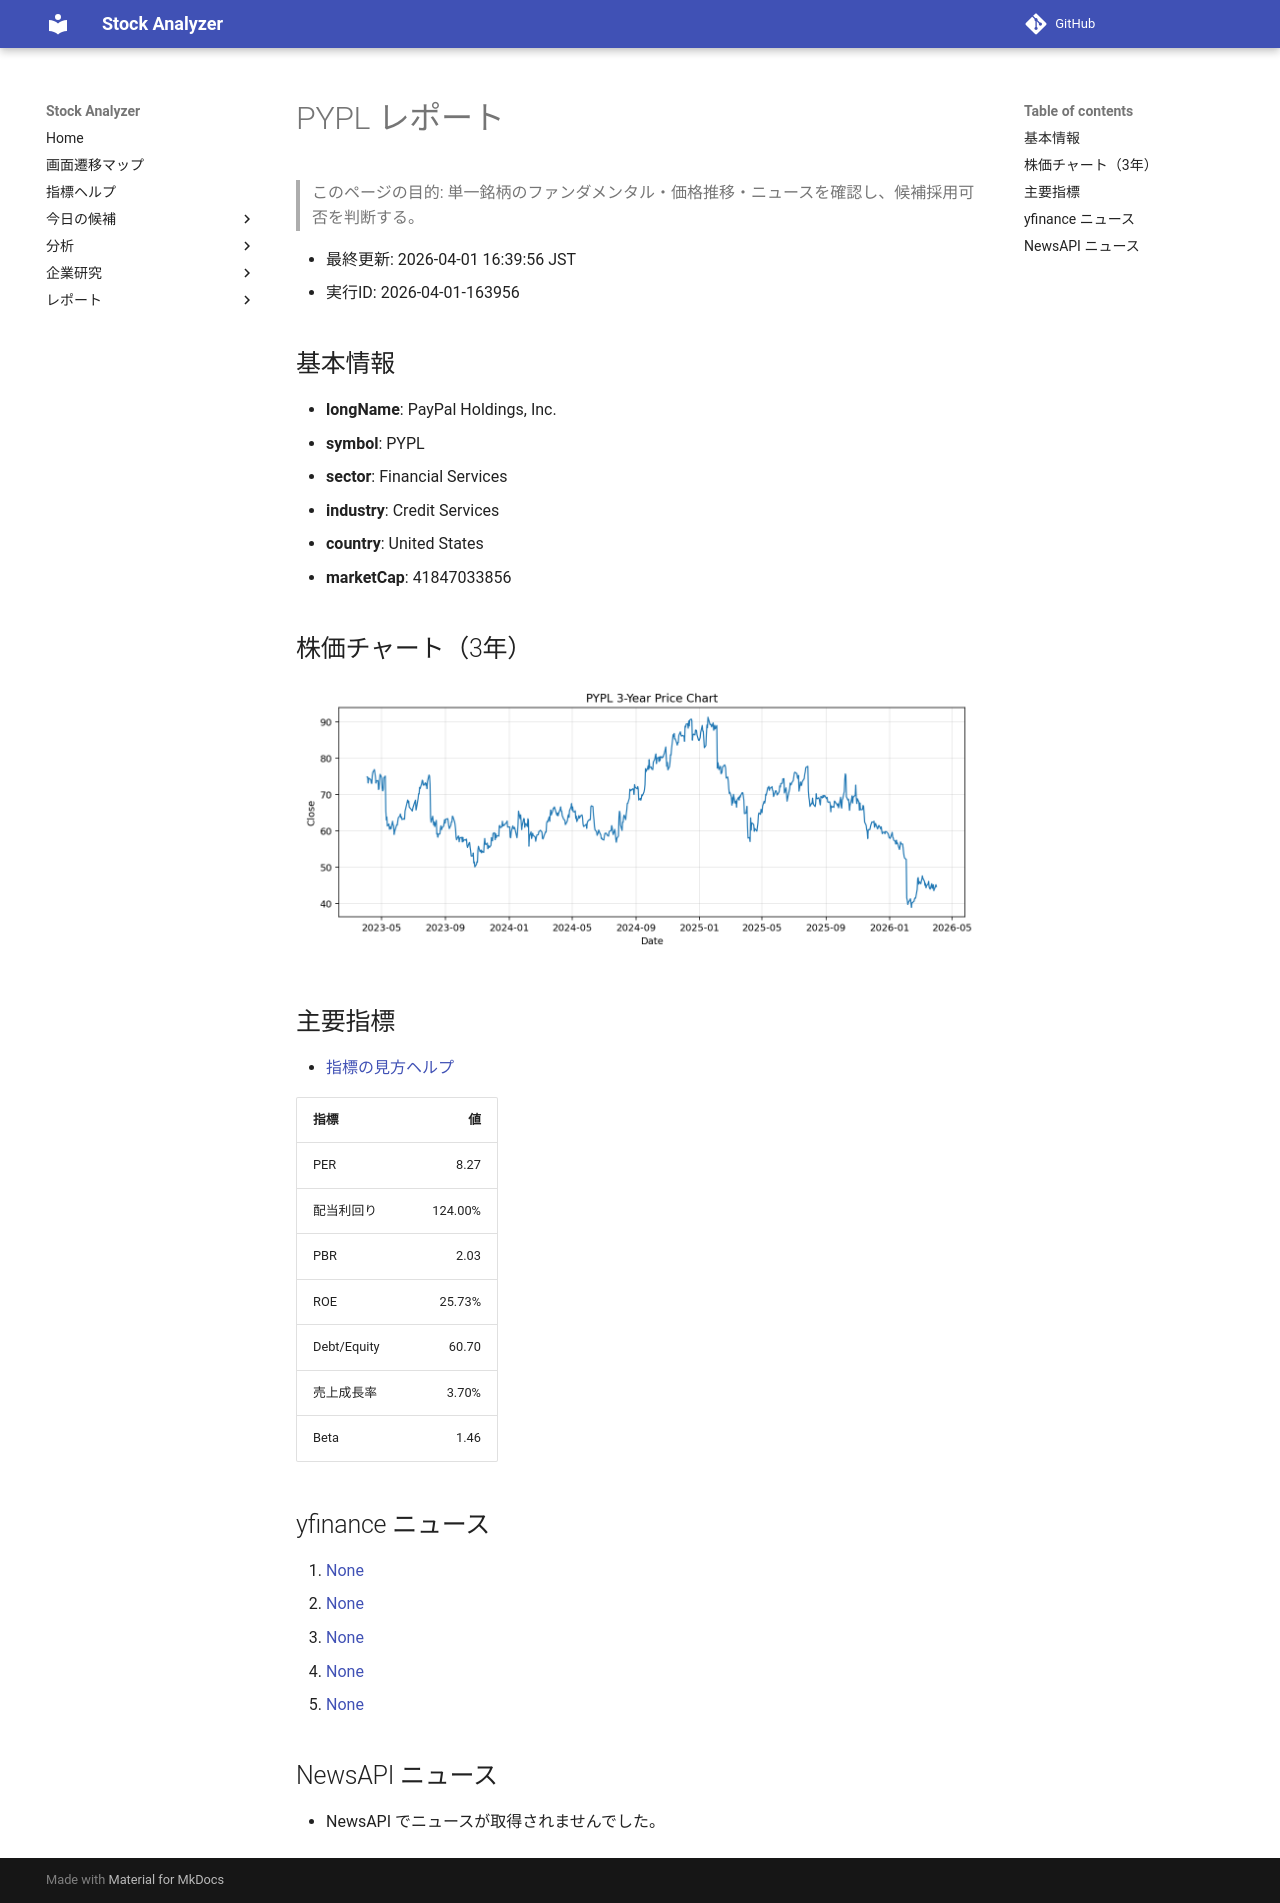

repository: Yumi-note/Making-APP · page: reports/2026-04-01/163956/PYPL/index.html · generator: mkdocs

# PYPL レポート

> このページの目的: 単一銘柄のファンダメンタル・価格推移・ニュースを確認し、候補採用可否を判断する。

- 最終更新: 2026-04-01 16:39:56 JST
- 実行ID: 2026-04-01-163956

## 基本情報

- **longName**: PayPal Holdings, Inc.
- **symbol**: PYPL
- **sector**: Financial Services
- **industry**: Credit Services
- **country**: United States
- **marketCap**: 41847033856

## 株価チャート（3年）

![PYPL 3-year price chart](PYPL_3y.png)

## 主要指標

- [指標の見方ヘルプ](../../../../indicators.md)

| 指標 | 値 |
|---|---:|
| PER | 8.27 |
| 配当利回り | 124.00% |
| PBR | 2.03 |
| ROE | 25.73% |
| Debt/Equity | 60.70 |
| 売上成長率 | 3.70% |
| Beta | 1.46 |

## yfinance ニュース

1. [None](None)
2. [None](None)
3. [None](None)
4. [None](None)
5. [None](None)

## NewsAPI ニュース

- NewsAPI でニュースが取得されませんでした。
